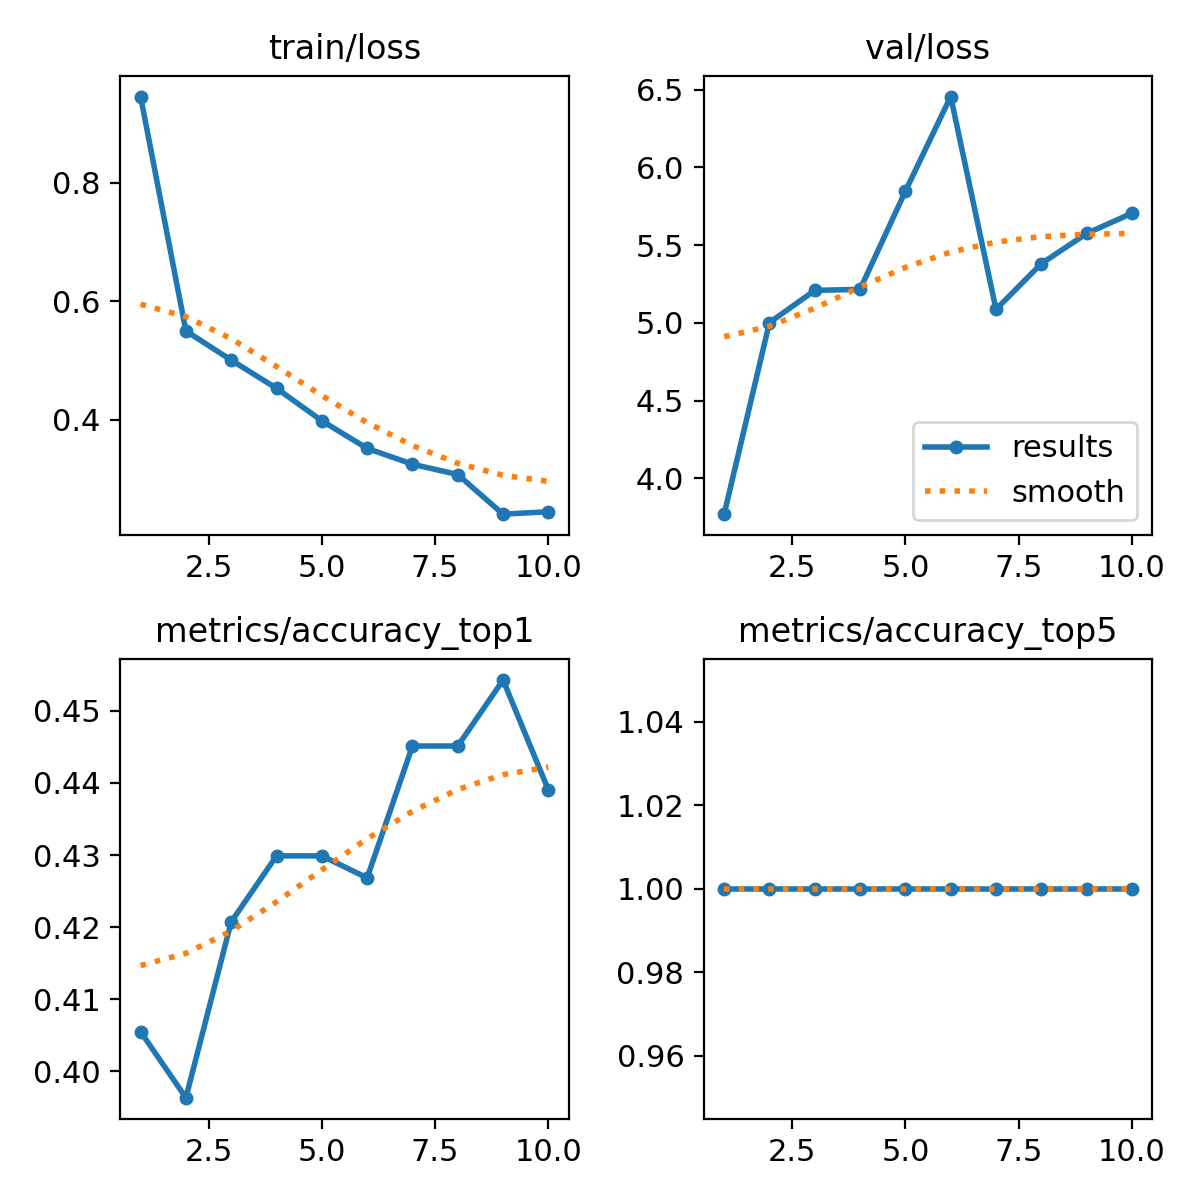

The table this chart was drawn from, first rows:
epoch, time, train/loss, metrics/accuracy_top1, metrics/accuracy_top5, val/loss, lr/pg0, lr/pg1, lr/pg2
1, 43.74, 0.9457, 0.4055, 1, 3.77, 0.0002355, 0.0002355, 0.0002355
2, 78.34, 0.5502, 0.3963, 1, 5.002, 0.0004266, 0.0004266, 0.0004266
3, 111.6, 0.5009, 0.4207, 1, 5.209, 0.0005706, 0.0005706, 0.0005706
4, 145, 0.4534, 0.4299, 1, 5.216, 0.0005019, 0.0005019, 0.0005019
5, 178.9, 0.3985, 0.4299, 1, 5.847, 0.0004313, 0.0004313, 0.0004313
6, 213.2, 0.3519, 0.4268, 1, 6.456, 0.0003606, 0.0003606, 0.0003606
7, 247.1, 0.3253, 0.4451, 1, 5.087, 0.0002899, 0.0002899, 0.0002899
8, 281.1, 0.3078, 0.4451, 1, 5.381, 0.0002192, 0.0002192, 0.0002192
9, 315, 0.241, 0.4543, 1, 5.575, 0.0001485, 0.0001485, 0.0001485
10, 350, 0.2451, 0.439, 1, 5.705, 7.7826e-05, 7.7826e-05, 7.7826e-05
